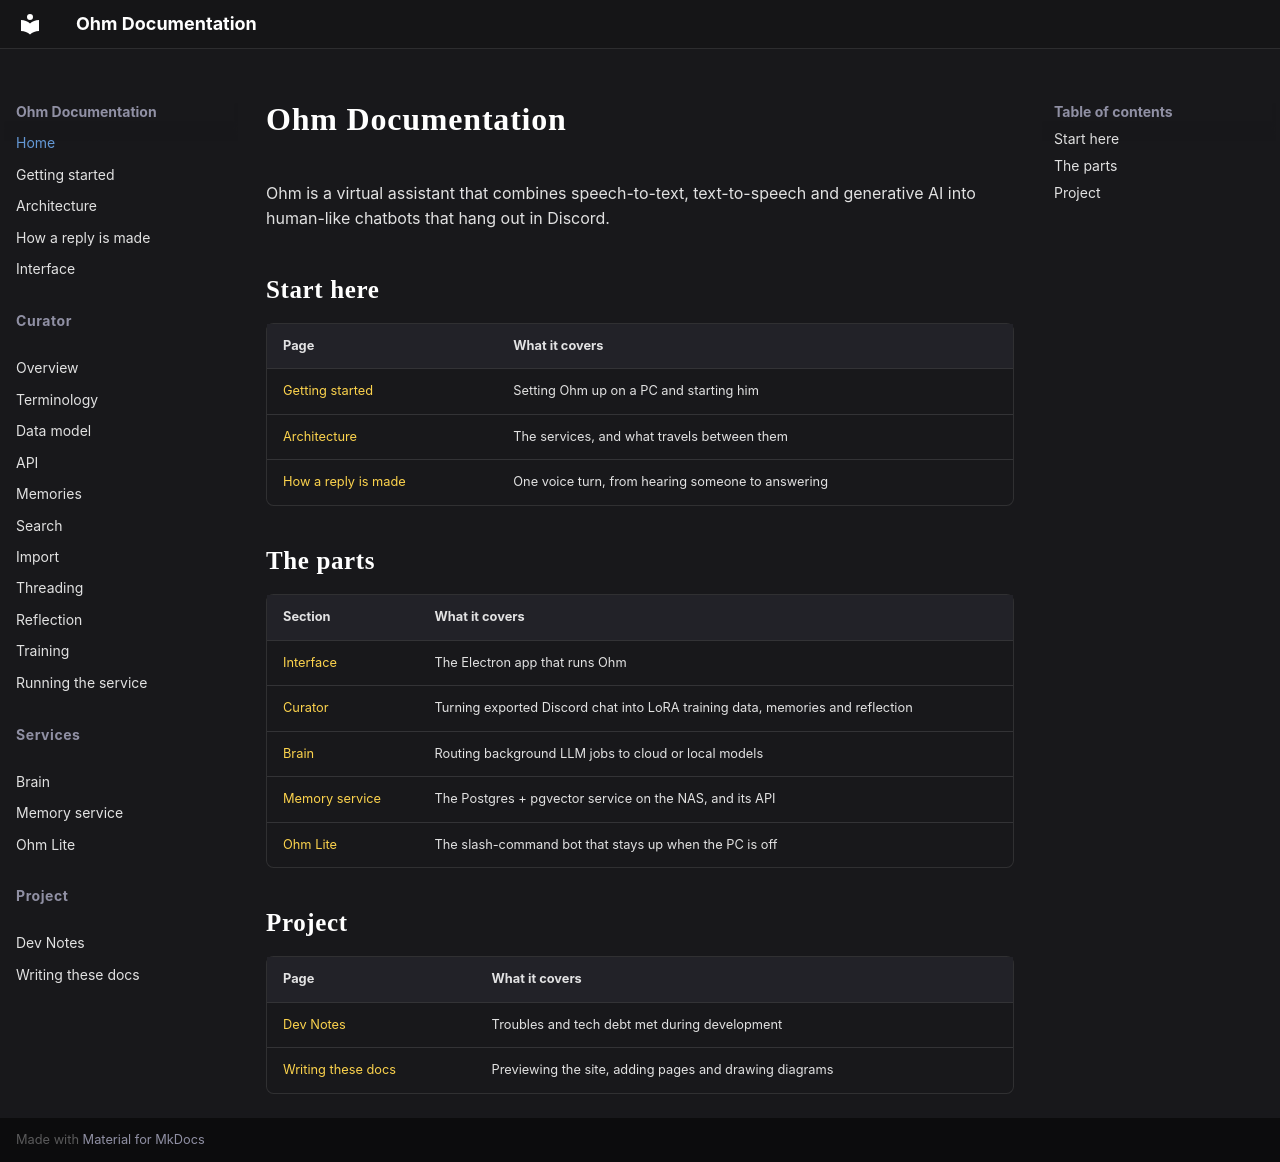

repository: isLenk/project-ohm · page: index.html · generator: mkdocs

# Ohm Documentation

Ohm is a virtual assistant that combines speech-to-text, text-to-speech and generative AI into human-like chatbots that hang out in Discord.

## Start here

| Page | What it covers |
|---|---|
| [Getting started](getting-started.md) | Setting Ohm up on a PC and starting him |
| [Architecture](architecture.md) | The services, and what travels between them |
| [How a reply is made](turn.md) | One voice turn, from hearing someone to answering |

## The parts

| Section | What it covers |
|---|---|
| [Interface](Interface/README.md) | The Electron app that runs Ohm |
| [Curator](Curator/README.md) | Turning exported Discord chat into LoRA training data, memories and reflection |
| [Brain](apps/brain/README.md) | Routing background LLM jobs to cloud or local models |
| [Memory service](apps/memory/README.md) | The Postgres + pgvector service on the NAS, and its API |
| [Ohm Lite](apps/lite/README.md) | The slash-command bot that stays up when the PC is off |

## Project

| Page | What it covers |
|---|---|
| [Dev Notes](DevNotes.md) | Troubles and tech debt met during development |
| [Writing these docs](writing-docs.md) | Previewing the site, adding pages and drawing diagrams |
